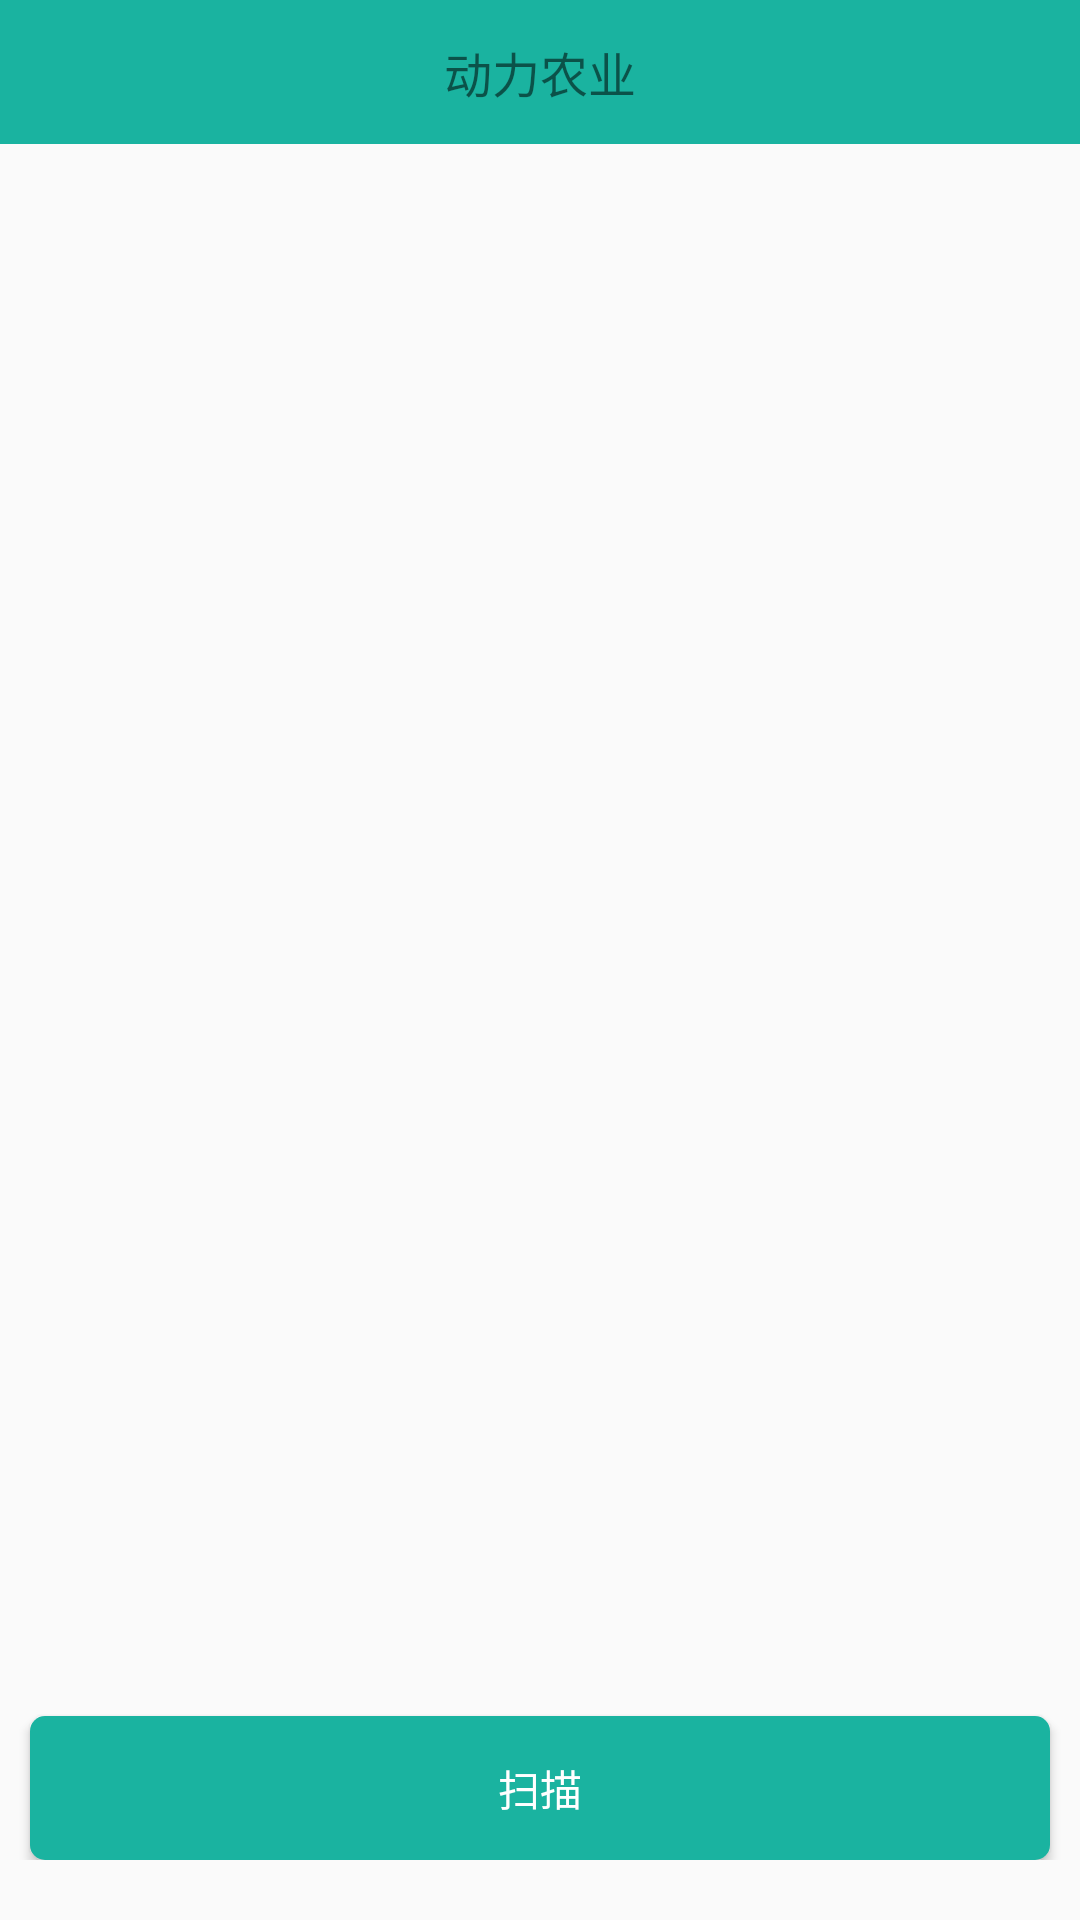

Reconstruct the res/layout file that produces this screen, plus the resources it refers to.
<!-- AndroidManifest.xml: application theme AppTheme.NoActionBar -->
<!-- res/layout/activity_main.xml -->
<?xml version="1.0" encoding="utf-8"?>
<LinearLayout
    xmlns:android="http://schemas.android.com/apk/res/android"
    xmlns:tools="http://schemas.android.com/tools"
    android:layout_width="match_parent"
    android:layout_height="match_parent"
    tools:context="com.iwatch.bluetoothwatch.MainActivity"
    android:orientation="vertical">
    <RelativeLayout
        android:layout_width="match_parent"
        android:layout_height="@android:dimen/app_icon_size"
        android:background="#1ab3a0">

        <TextView
            android:id="@+id/tv_titleName"
            android:layout_width="wrap_content"
            android:layout_height="wrap_content"
            android:layout_centerInParent="true"
            android:layout_centerVertical="true"
            android:text="动力农业"
            android:textSize="16sp" />
    </RelativeLayout>
    <ListView
        android:id="@+id/lv_device"
        android:layout_width="match_parent"
        android:layout_height="300dp" />
    <LinearLayout
        android:layout_width="match_parent"
        android:layout_height="match_parent"
        android:gravity="bottom"
        android:layout_marginBottom="20dp"
        android:orientation="vertical"
        >
    <Button
        android:id="@+id/btn_scan"
        android:layout_width="match_parent"
        android:layout_height="wrap_content"
        android:layout_marginLeft="10dp"
        android:layout_marginRight="10dp"
        android:layout_marginTop="8dp"
        android:background="@drawable/translation_btn_bg"
        android:gravity="center"
        android:padding="10dp"
        android:text="扫描"
        android:textColor="@android:color/white"
        android:textSize="14sp" />
    </LinearLayout>
</LinearLayout>
<!-- resources referenced by this layout -->
<resources>
  <!-- drawable translation_btn_bg (drawable) -->
  <?xml version="1.0" encoding="utf-8"?>
  <selector xmlns:android="http://schemas.android.com/apk/res/android" >
      
     <item android:state_focused="true">
         <shape android:shape="rectangle">
             <gradient android:startColor="@color/layout_bg_down"
                 android:endColor="@color/layout_bg_down"/>
             <corners android:radius="5dp"/>
         </shape>
     </item>
  
      <item android:state_pressed="true">
         <shape android:shape="rectangle">
             <gradient android:startColor="@color/layout_bg_down"
                 android:endColor="@color/layout_bg_down"/>
             <corners android:radius="5dp"/>
         </shape>
     </item>
     
      <item>
         <shape android:shape="rectangle">
             <gradient android:startColor="@color/layout_bg"
                 android:endColor="@color/layout_bg"/>
             <corners android:radius="5dp"/>
         </shape>
     </item>
     
  </selector>
  <style name="AppTheme.NoActionBar">
          <item name="windowActionBar">false</item>
          <item name="windowNoTitle">true</item>
      </style>
  <color name="layout_bg_down">#1ab3a0</color>
  <color name="layout_bg">#1ab3a0</color>
</resources>
